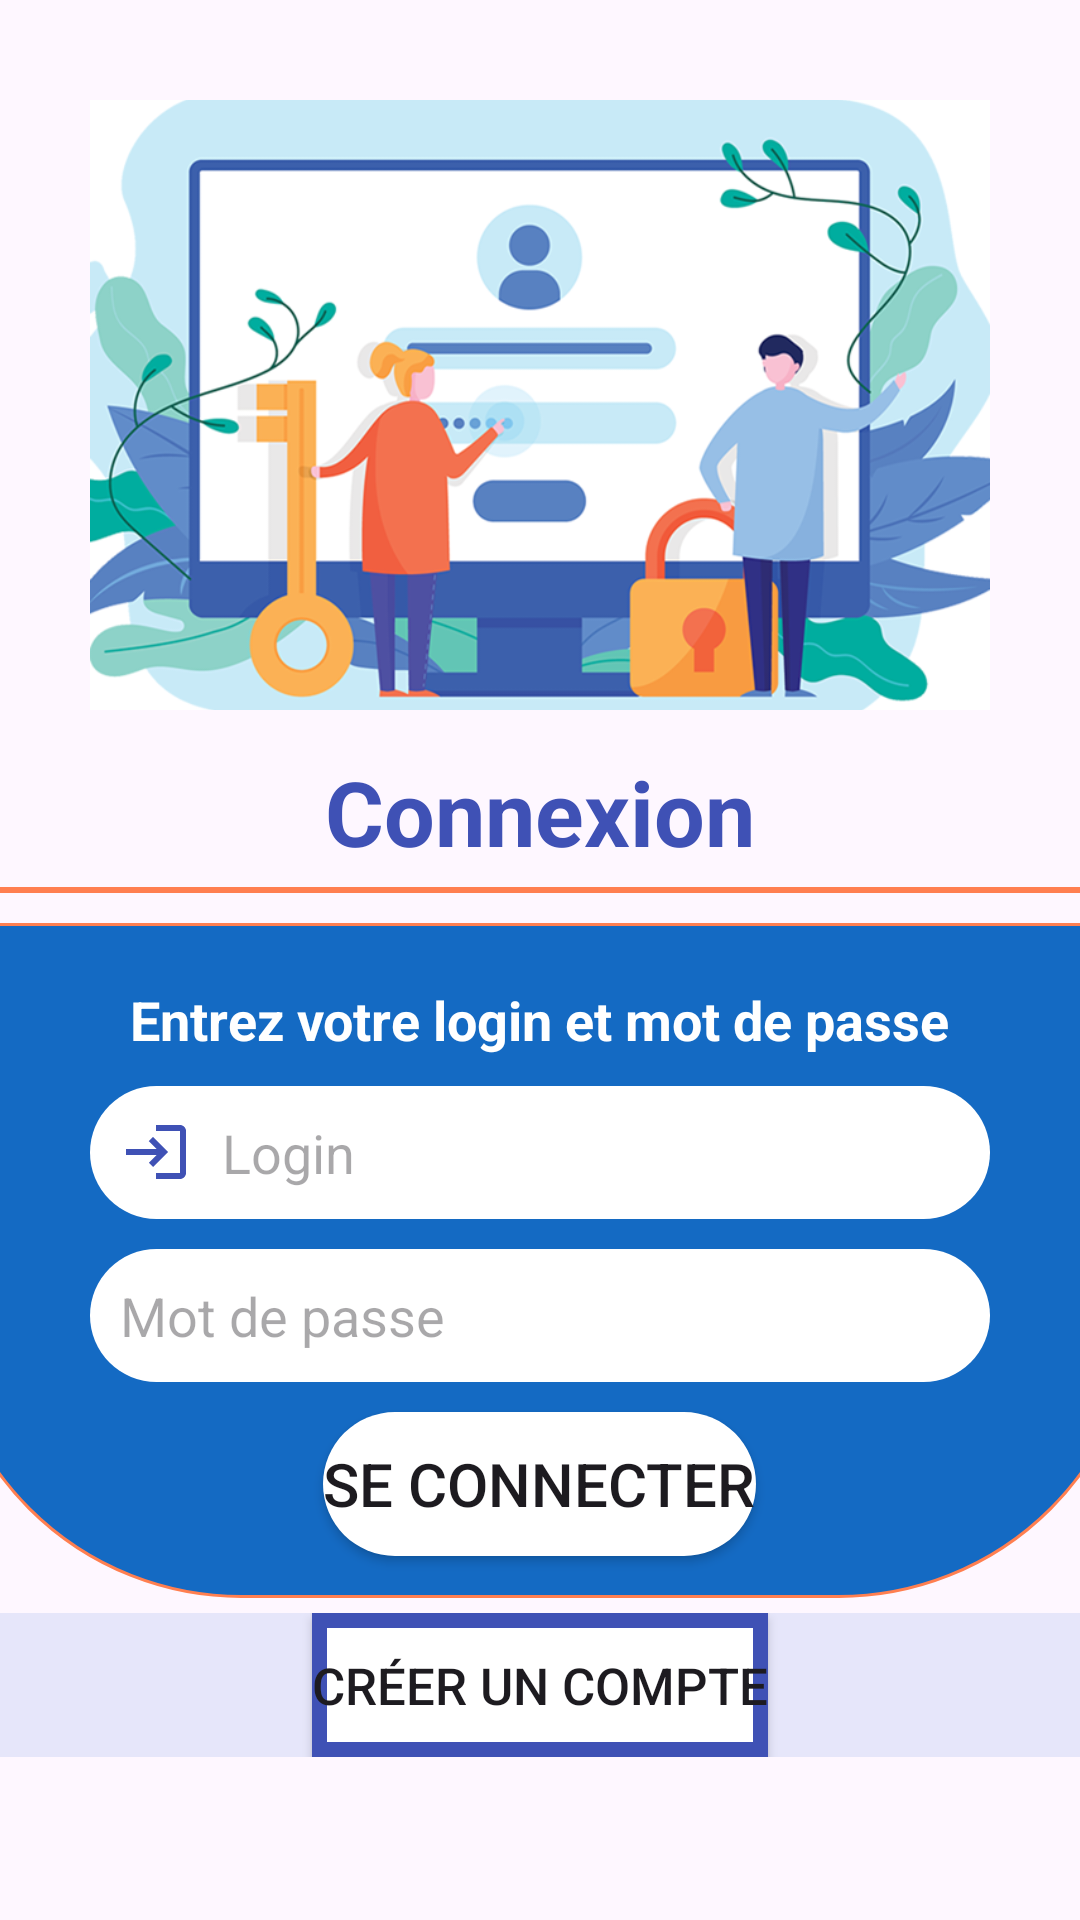

Reconstruct the res/layout file that produces this screen, plus the resources it refers to.
<!-- AndroidManifest.xml: activity theme Theme.ParisLink -->
<!-- res/layout/activity_connexion.xml -->
<?xml version="1.0" encoding="utf-8"?>
<LinearLayout xmlns:app="http://schemas.android.com/apk/res-auto"
    xmlns:tools="http://schemas.android.com/tools"
    xmlns:android="http://schemas.android.com/apk/res/android"
    android:layout_width="match_parent"
    android:orientation="vertical"
    android:layout_height="match_parent"
    tools:context=".ConnexionActivity">

    <ImageView
        android:id="@+id/connexionImage"
        android:layout_width="300dp"
        android:layout_height="250dp"
        android:contentDescription="@string/imgStr"
        android:layout_gravity="center"
        android:layout_marginTop="10dp"
        android:src="@drawable/login"/>

    <LinearLayout
        android:layout_width="match_parent"
        android:layout_height="wrap_content"
        android:layout_gravity="center"
        android:layout_marginTop="-10dp"
        android:orientation="vertical">

        <TextView
            android:layout_width="match_parent"
            android:layout_height="wrap_content"
            android:textStyle="bold"
            android:text="@string/connexionText"
            android:textAlignment="center"
            android:textColor="@color/colorPrimary"
            android:textSize="@dimen/connexionTextZise"/>
        <View
            android:layout_width="match_parent"
            android:layout_height="2dp"
            android:layout_marginTop="5dp"
            android:background="@color/Coral" />
    </LinearLayout>

    <LinearLayout
        android:layout_width="400dp"
        android:layout_height="225dp"
        android:layout_gravity="center"
        android:layout_marginTop="10dp"
        android:orientation="vertical"
        android:background="@drawable/connexion_shape">


        <TextView
            android:layout_width="wrap_content"
            android:layout_height="wrap_content"
            android:textStyle="bold"
            android:layout_marginTop="20dp"
            android:layout_gravity="center"
            android:textAlignment="center"
            android:text="@string/loginText"
            android:textColor="@color/white"
            android:textSize="18sp"/>
        <EditText
            android:id="@+id/loginInput"
            android:layout_width="300dp"
            android:layout_height="wrap_content"
            android:layout_marginTop="10dp"
            android:background="@drawable/input_shape"
            android:inputType="text"
            android:hint="@string/login"
            android:drawableStart="@drawable/baseline_login_24"
            android:drawablePadding="10dp"
            android:layout_gravity="center"
            android:backgroundTint="@color/white"
            android:padding="10dp"
            android:autofillHints=""
            tools:ignore="LabelFor"/>

        <EditText
            android:id="@+id/pwdInput"
            android:layout_width="300dp"
            android:layout_height="wrap_content"
            android:layout_marginTop="10dp"
            android:background="@drawable/input_shape"
            android:inputType="textPassword"
            android:drawableStart="@drawable/baseline_lock_24"
            android:layout_gravity="center"
            android:drawablePadding="10dp"
            android:padding="10dp"
            android:hint="@string/pwd"
            android:backgroundTint="@color/white"
            android:autofillHints=""
            tools:ignore="LabelFor" />

        <Button
            android:id="@+id/connexionBtn"
            android:layout_width="wrap_content"
            android:layout_height="wrap_content"
            android:layout_marginTop="10dp"
            android:text="@string/connexionBtn"
            android:background="@drawable/input_shape"
            android:layout_gravity="center"
            android:backgroundTint="@color/white"
            android:textSize="20sp"/>

    </LinearLayout>

    <LinearLayout
        android:layout_width="match_parent"
        android:layout_height="wrap_content"
        android:layout_marginTop="5dp"
        android:orientation="vertical"
        android:background="@color/Lavender">

        <Button
            android:id="@+id/inscriptionBtn"
            android:layout_width="wrap_content"
            android:layout_height="wrap_content"
            android:textSize="17sp"

            android:background="@drawable/create_count_shape"
            android:layout_gravity="center"
            android:text="@string/inscription"
            />
    </LinearLayout>

</LinearLayout>
<!-- resources referenced by this layout -->
<resources>
  <color name="Coral">#FF7F50</color>
  <color name="Lavender">#E6E6FA</color>
  <color name="colorPrimary">#3F51B5</color>
  <color name="white">#FFFFFFFF</color>
  <dimen name="connexionTextZise">30sp</dimen>
  <!-- drawable baseline_login_24 (drawable) -->
  <vector xmlns:android="http://schemas.android.com/apk/res/android"
      android:width="24dp"
      android:height="24dp"
      android:viewportWidth="24"
      android:viewportHeight="24"
      android:tint="@color/colorPrimary"
      android:autoMirrored="true">
    <path
        android:fillColor="@android:color/white"
        android:pathData="M11,7L9.6,8.4l2.6,2.6H2v2h10.2l-2.6,2.6L11,17l5,-5L11,7zM20,19h-8v2h8c1.1,0 2,-0.9 2,-2V5c0,-1.1 -0.9,-2 -2,-2h-8v2h8V19z"/>
  </vector>
  <!-- drawable connexion_shape (drawable) -->
  <?xml version="1.0" encoding="utf-8"?>
  <shape xmlns:android="http://schemas.android.com/apk/res/android"
      android:shape="rectangle">
  
      <solid android:color="#146AC3"/>
  
  
      <corners android:bottomRightRadius="100dp"
          android:bottomLeftRadius="100dp"/>
  
      <stroke
          android:color="@color/Coral"
          android:width="1dp"/>
  
  
  </shape>
  <!-- drawable create_count_shape (drawable) -->
  <?xml version="1.0" encoding="utf-8"?>
  <shape xmlns:android="http://schemas.android.com/apk/res/android"
      android:shape="rectangle">
      <solid android:color="@color/white"/>
  
      <stroke android:color="@color/colorPrimary"
          android:width="5dp"/>
  
  
  </shape>
  <!-- drawable input_shape (drawable) -->
  <?xml version="1.0" encoding="utf-8"?>
  <shape xmlns:android="http://schemas.android.com/apk/res/android"
      android:shape="rectangle">
  
      <solid
          android:color="@color/colorPrimary"/>
  
      <corners
          android:radius="50dp"/>
  
      <padding
          android:bottom="5dp"
          android:top="5dp"/>
  
  </shape>
  <!-- drawable login: png bitmap (drawable, 156497 bytes) -->
  <string name="connexionBtn">Se connecter</string>
  <string name="connexionText">Connexion</string>
  <string name="imgStr">image</string>
  <string name="inscription">Créer un compte</string>
  <string name="login">Login</string>
  <string name="loginText">Entrez votre login et mot de passe</string>
  <string name="pwd">Mot de passe</string>
  <style name="Theme.ParisLink" parent="Base.Theme.ParisLink" />
  <style name="Base.Theme.ParisLink" parent="Theme.Material3.DayNight.NoActionBar">
          
          
          <item name="colorPrimary">@color/colorPrimary</item>
          <item name="colorPrimaryDark">@color/colorPrimaryDark</item>
          <item name="colorAccent">@color/colorAccent</item>
      </style>
  <color name="colorPrimaryDark">#303F9F</color>
  <color name="colorAccent">#FF4081</color>
</resources>
